pico-8 play session: hold → + tap 🅾

[t = 4 s] hold → ~4s, tap 🅾 ~7×
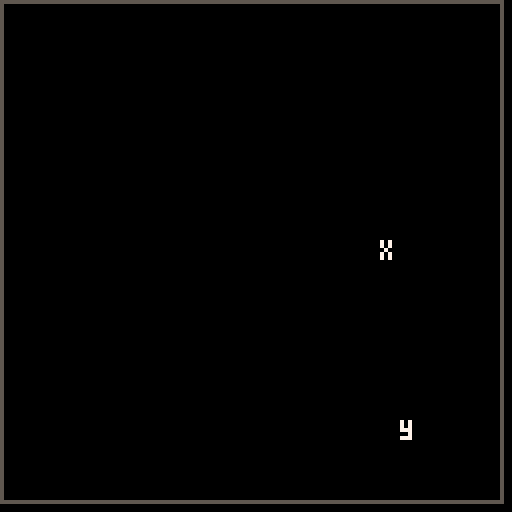

pico-8 cartridge
version 16
__lua__
ents = {}
events = {}
game_over = false

function _init()

 ents = {}
 events = {}
 game_over = false

 add(ents, create_player())
 add(ents, create_enemy(115, 115))
 add(ents, create_spawner())
 
end

function _update()

 if (game_over == true) then
 	if (btnp(5)) then
 		_init()
 	end
  return
 end

 for ent in all(ents) do
  ent.update()
 end
 
 events = {}
 
end

function _draw()

 rectfill(0, 0, 127, 127, 0)
 rect(0, 0, 125, 125, 5)
 
 for ent in all(ents) do
  ent.draw()
 end
 
 if (game_over == true) then
  print("game over!", 45, 60, 8)
  print("press ❎ when ready", 25, 70, 6)
 end
 
end

function get_player()
 for ent in all(ents) do
  if (ent.type == "player") then
   return ent
  end
 end
end

-->8

function create_player()

 local ent = {}
 ent.type = "player"
 ent.x = 60
 ent.y = 60
 
 ent.draw = function()
  print("x", ent.x, ent.y, 7)
 end

 ent.update = function()
  if (btnp(3) and ent.y<115) then
   ent.y += 5
   ent.add_moved_event()
  elseif (btnp(2) and ent.y>5) then
   ent.y -= 5
   ent.add_moved_event()
  elseif (btnp(0) and ent.x>5) then
   ent.x -= 5
   ent.add_moved_event()
  elseif (btnp(1) and ent.x<120) then
   ent.x += 5
   ent.add_moved_event()
  end
 end
 
 ent.add_moved_event = function()
  add(events, "moved")
  sfx(0)
 end 
 
 return ent

end


-->8

function create_enemy(x, y)

 local ent = {}
 ent.type = "enemy"
 ent.x = x
 ent.y = y
 
 ent.draw = function()
  print("y", ent.x, ent.y, 7)
 end

 ent.update = function()
  for event in all(events) do
   if (event == "moved") then
    
    local player = get_player()
   
    if (rnd(100)<50) then
     rand_move = 5
    else
     rand_move = -5
    end
   
    if (rnd(100)<50) then
     if (player.x < ent.x) then 
     	ent.x -= 5
     elseif (player.x > ent.x) then
      ent.x += 5
     else
      ent.x += rand_move
     end
				else
     if (player.y < ent.y) then 
     	ent.y -= 5
     elseif (player.y > ent.y) then
      ent.y += 5
     else
      ent.y += rand_move
     end
    end
    
    if (player.x == ent.x and
        player.y == ent.y) then
       
					sfx(1)
				 game_over = true
        
    end
    
   end
  end
 end
 
 return ent

end

-->8

function create_spawner()

 local ent = {}
 ent.type = "spawner"
 ent.spawn_counter = 0
 ent.spawn_counter_limit = 15
 
 ent.draw = function()
  
 end

 ent.update = function()
 
  for event in all(events) do
   if (event == "moved") then
    ent.spawn_counter += 1
   end
  end
  
  if (ent.spawn_counter >= 
      ent.spawn_counter_limit) then
      
   ent.spawn_counter = 0
   
   local player = get_player()
   
   local enemy_x = player.x
   local enemy_y = player.y
   
   if (rnd(100)<50) then
    enemy_x -= 120
   else
    enemy_x += 120
   end
   
   if (rnd(100)<50) then
    enemy_y -= 120
   else
    enemy_y += 120
   end
   
   add(ents, create_enemy(enemy_x, enemy_y))
    
  end
  
 end 
 
 return ent

end
